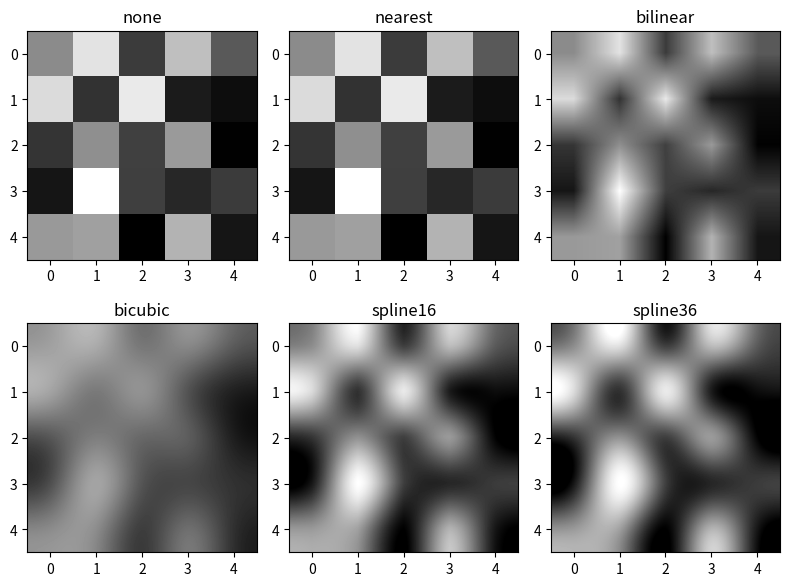

This chart was generated by the following Python code:
# from (Book) OpenCV-Python으로 배우는 영상 처리 및 응용
import matplotlib.pyplot as plt
import numpy as np

methods = ['none', 'nearest', 'bilinear', 'bicubic', 'spline16', 'spline36' ]
grid = np.random.rand(5, 5)

fig, axs = plt.subplots(nrows=2, ncols=3, figsize=(8, 6))

for ax, method in zip(axs.flat, methods):
    ax.imshow(grid, interpolation=method, cmap='gray')
    ax.set_title(method)
plt.tight_layout(), plt.show()